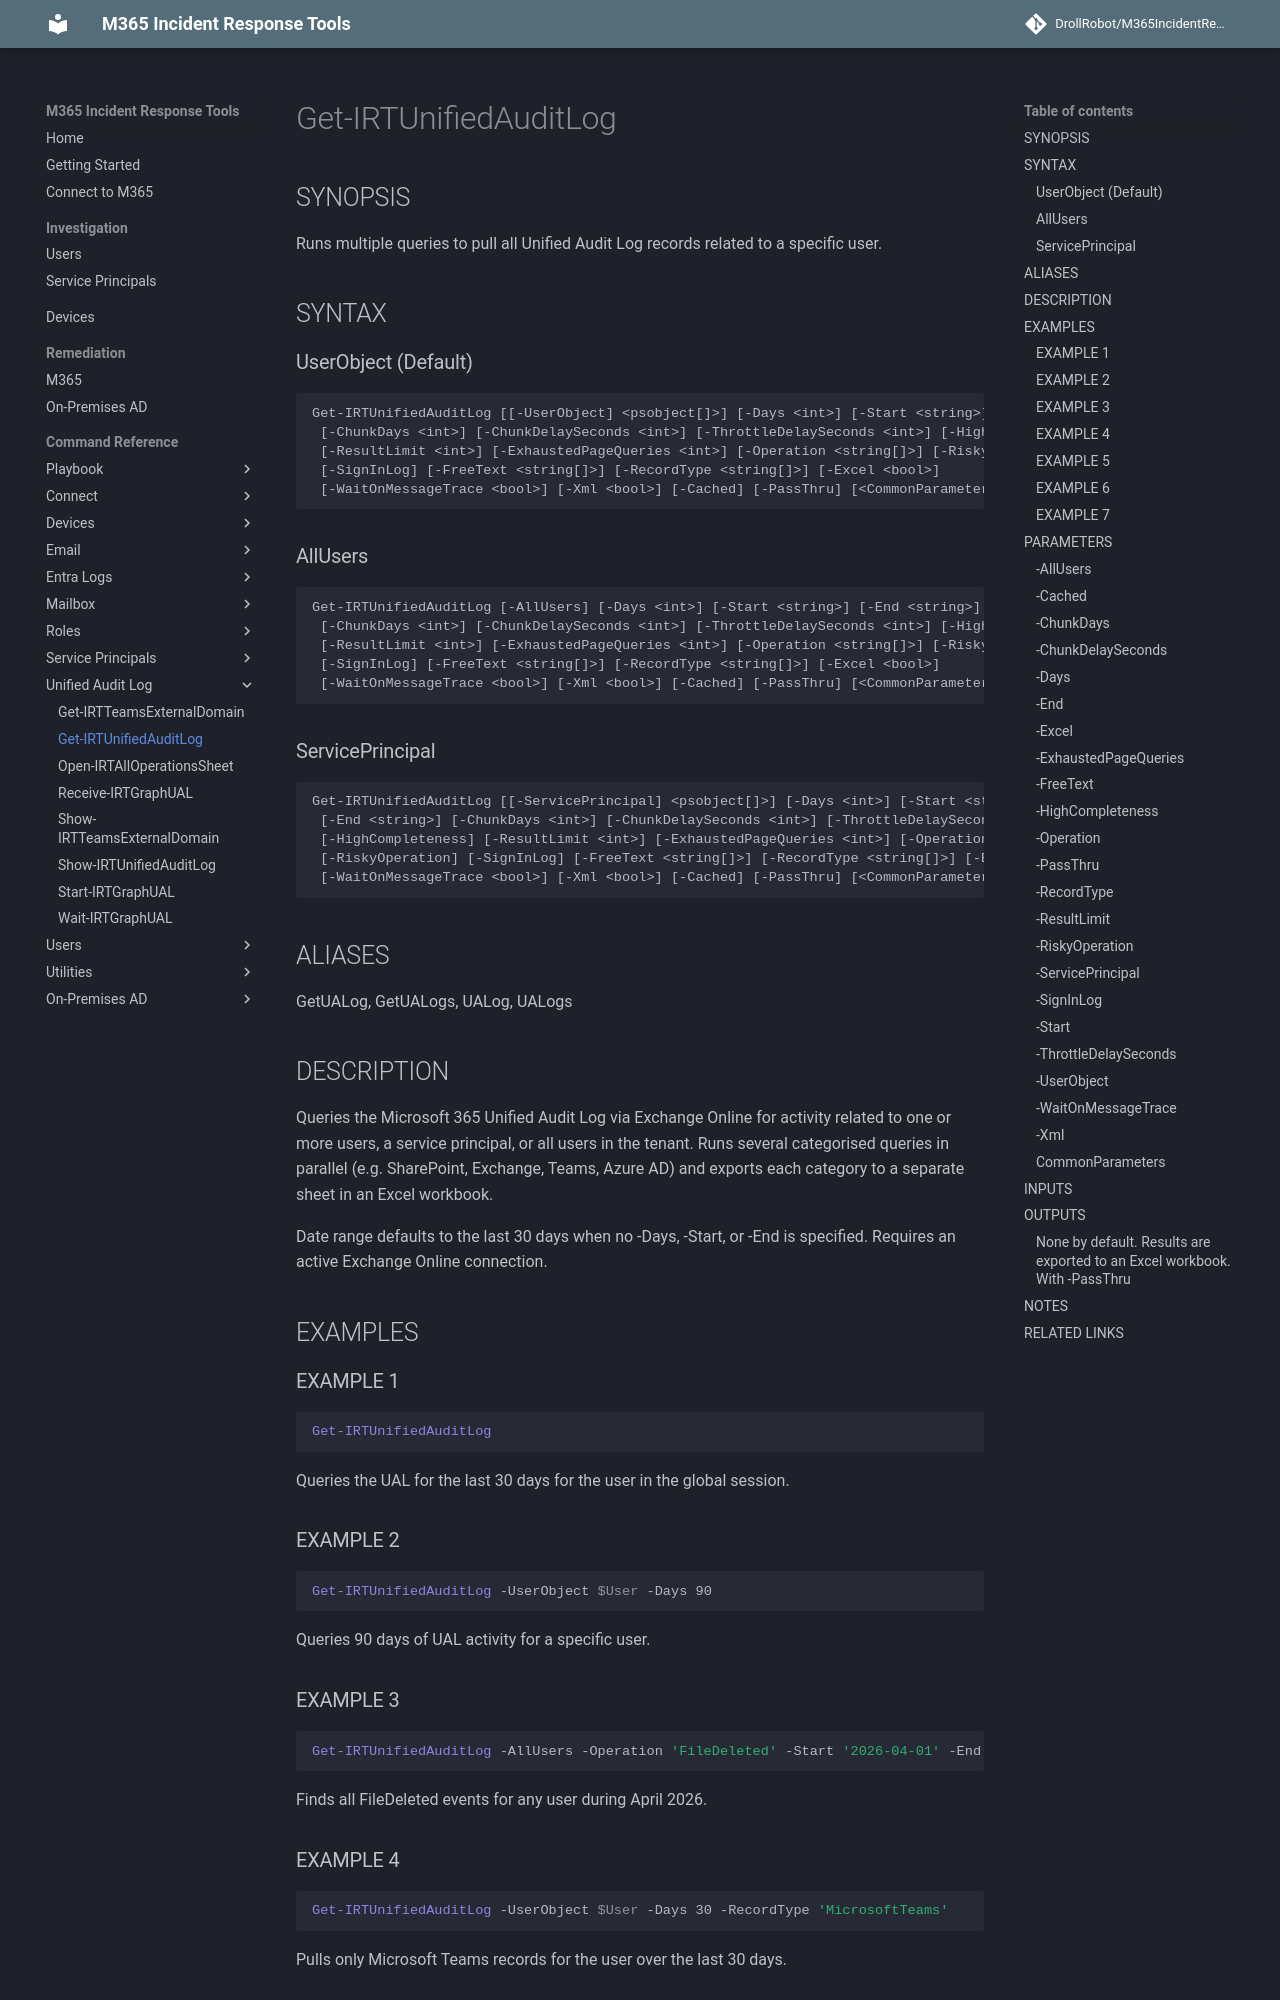

repository: DrollRobot/M365IncidentResponseTools · page: M365IncidentResponseTools/Get-IRTUnifiedAuditLog/index.html · generator: mkdocs

---
document type: cmdlet
external help file: M365IncidentResponseTools-Help.xml
HelpUri: ''
Locale: en-US
Module Name: M365IncidentResponseTools
ms.date: 10/29/2026
PlatyPS schema version: 2024-05-01
title: Get-IRTUnifiedAuditLog
---

# Get-IRTUnifiedAuditLog

## SYNOPSIS

Runs multiple queries to pull all Unified Audit Log records related to a specific user.

## SYNTAX

### UserObject (Default)

```
Get-IRTUnifiedAuditLog [[-UserObject] <psobject[]>] [-Days <int>] [-Start <string>] [-End <string>]
 [-ChunkDays <int>] [-ChunkDelaySeconds <int>] [-ThrottleDelaySeconds <int>] [-HighCompleteness]
 [-ResultLimit <int>] [-ExhaustedPageQueries <int>] [-Operation <string[]>] [-RiskyOperation]
 [-SignInLog] [-FreeText <string[]>] [-RecordType <string[]>] [-Excel <bool>]
 [-WaitOnMessageTrace <bool>] [-Xml <bool>] [-Cached] [-PassThru] [<CommonParameters>]
```

### AllUsers

```
Get-IRTUnifiedAuditLog [-AllUsers] [-Days <int>] [-Start <string>] [-End <string>]
 [-ChunkDays <int>] [-ChunkDelaySeconds <int>] [-ThrottleDelaySeconds <int>] [-HighCompleteness]
 [-ResultLimit <int>] [-ExhaustedPageQueries <int>] [-Operation <string[]>] [-RiskyOperation]
 [-SignInLog] [-FreeText <string[]>] [-RecordType <string[]>] [-Excel <bool>]
 [-WaitOnMessageTrace <bool>] [-Xml <bool>] [-Cached] [-PassThru] [<CommonParameters>]
```

### ServicePrincipal

```
Get-IRTUnifiedAuditLog [[-ServicePrincipal] <psobject[]>] [-Days <int>] [-Start <string>]
 [-End <string>] [-ChunkDays <int>] [-ChunkDelaySeconds <int>] [-ThrottleDelaySeconds <int>]
 [-HighCompleteness] [-ResultLimit <int>] [-ExhaustedPageQueries <int>] [-Operation <string[]>]
 [-RiskyOperation] [-SignInLog] [-FreeText <string[]>] [-RecordType <string[]>] [-Excel <bool>]
 [-WaitOnMessageTrace <bool>] [-Xml <bool>] [-Cached] [-PassThru] [<CommonParameters>]
```

## ALIASES

GetUALog, GetUALogs, UALog, UALogs

## DESCRIPTION

Queries the Microsoft 365 Unified Audit Log via Exchange Online for activity related
to one or more users, a service principal, or all users in the tenant.
Runs several
categorised queries in parallel (e.g.
SharePoint, Exchange, Teams, Azure AD) and
exports each category to a separate sheet in an Excel workbook.

Date range defaults to the last 30 days when no -Days, -Start, or -End is specified.
Requires an active Exchange Online connection.

## EXAMPLES

### EXAMPLE 1

```powershell
Get-IRTUnifiedAuditLog
```
Queries the UAL for the last 30 days for the user in the global session.

### EXAMPLE 2

```powershell
Get-IRTUnifiedAuditLog -UserObject $User -Days 90
```
Queries 90 days of UAL activity for a specific user.
